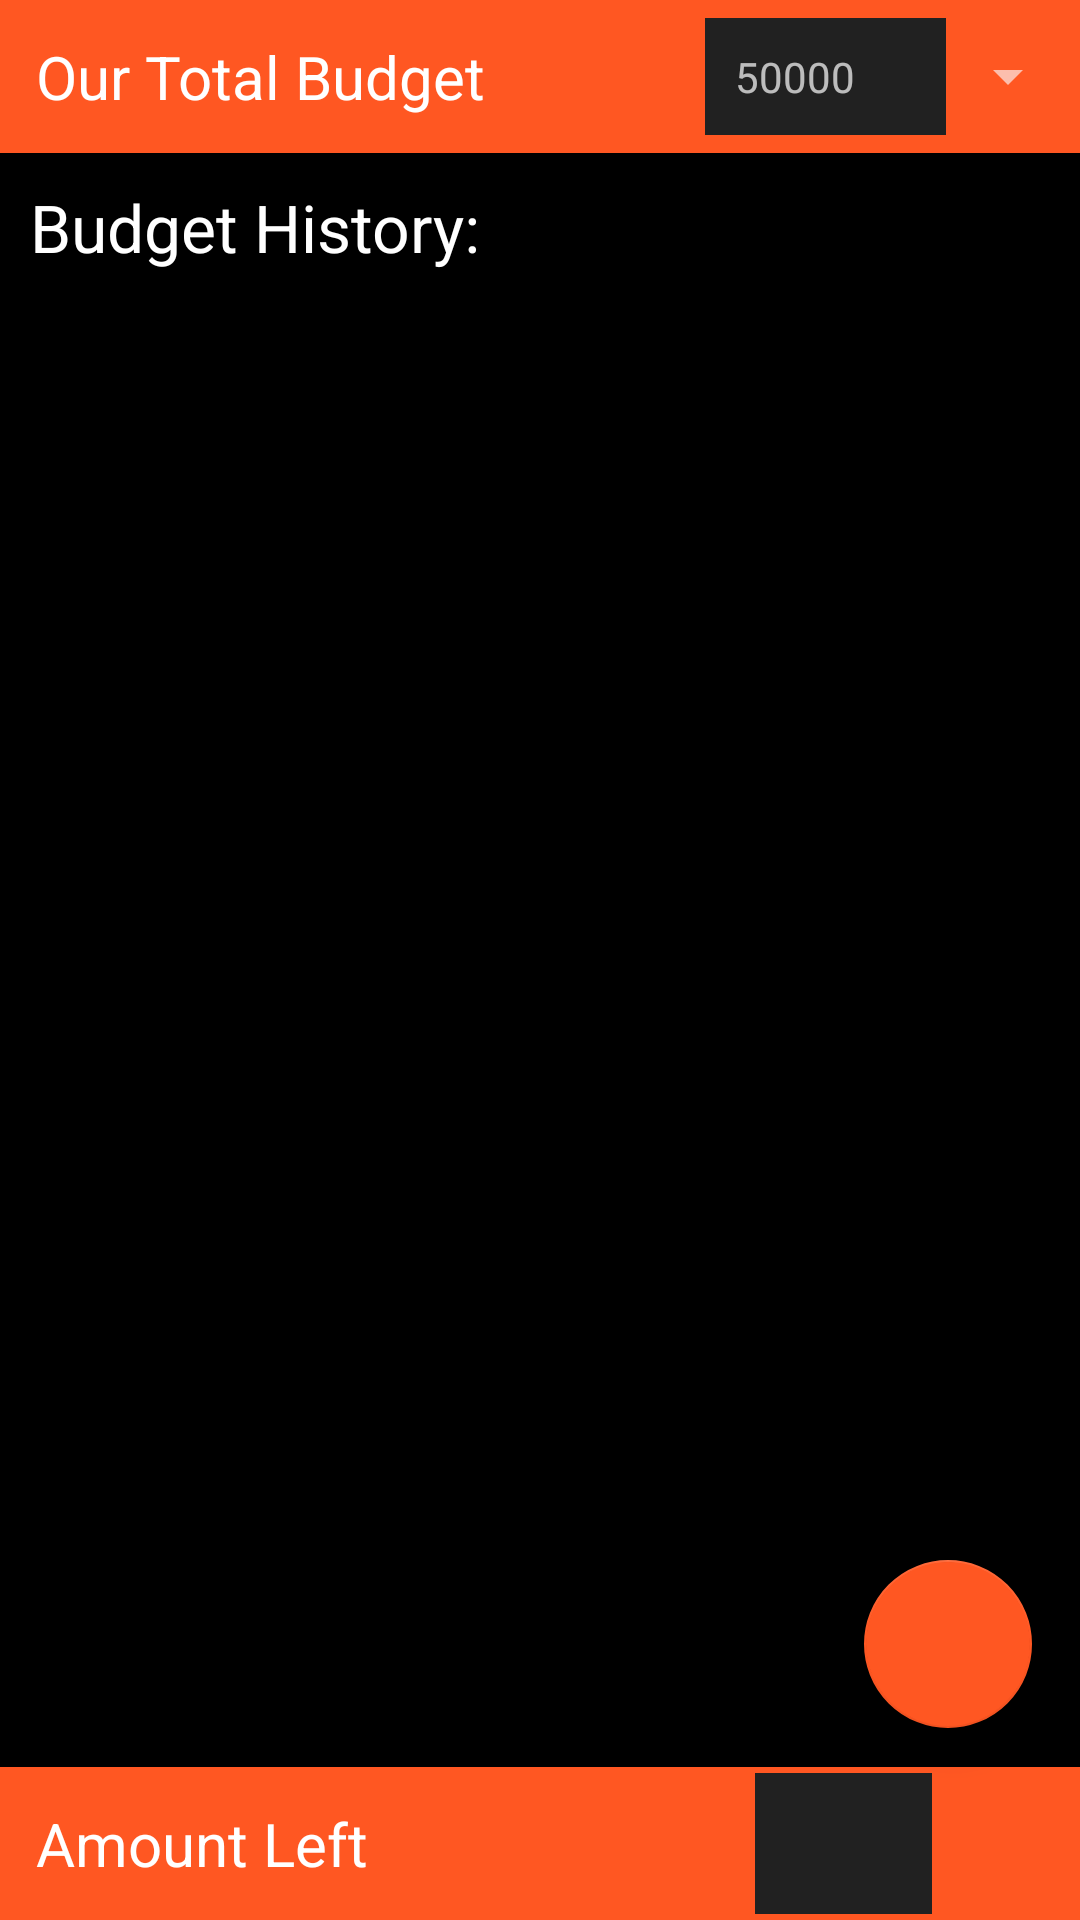

Reconstruct the res/layout file that produces this screen, plus the resources it refers to.
<!-- AndroidManifest.xml: application theme EcadroidOrange -->
<!-- res/layout/fragment_budget.xml -->
<android.support.design.widget.CoordinatorLayout xmlns:android="http://schemas.android.com/apk/res/android"
    xmlns:app="http://schemas.android.com/apk/res-auto"
    xmlns:tools="http://schemas.android.com/tools"
    android:layout_width="match_parent"
    android:layout_height="match_parent"
    android:fitsSystemWindows="false"
    tools:context="com.example.android.final_year_project.BudgetFragment">

    <RelativeLayout
        android:layout_width="match_parent"
        android:layout_height="match_parent">

        <LinearLayout
            android:id="@+id/budget_header"
            android:layout_width="match_parent"
            android:layout_height="wrap_content"
            android:background="@color/accent_material_dark"
            android:gravity="right"
            android:orientation="horizontal"
            android:weightSum="100">

            <TextView
                android:id="@+id/budget_label"
                android:layout_width="wrap_content"
                android:layout_height="wrap_content"
                android:layout_weight="60"
                android:padding="12dp"
                android:text="@string/label_total_budget"
                android:textColor="#FFFFFF"
                android:textSize="20sp" />

            <TextView
                android:id="@+id/budget_value"
                android:layout_width="wrap_content"
                android:layout_height="wrap_content"
                android:background="@color/primary_dark_material_dark"
                android:padding="10dp"
                android:layout_weight="20"
                android:text="50000"
                android:layout_gravity="center_vertical"
                />

            <Spinner
                android:id="@+id/android_material_design_spinner"
                android:layout_width="24dp"
                android:layout_height="wrap_content"
                android:layout_gravity="center_vertical"
                android:layout_weight="20"
                android:entries="@array/assigntask"
                android:focusableInTouchMode="false" />
        </LinearLayout>

        <TextView
            android:id="@+id/budget_history"
            android:layout_width="match_parent"
            android:layout_height="wrap_content"
            android:layout_below="@id/budget_header"
            android:padding="10dp"
            android:text="@string/label_budget_history"
            android:textColor="#FFFFFF"
            android:textSize="22sp" />

        <ListView
            android:id="@+id/list_expense"
            android:layout_width="fill_parent"
            android:layout_height="fill_parent"
            android:divider="@color/accent_theme_lighter"
            android:dividerHeight="10dp"
            android:footerDividersEnabled="false"
            android:padding="10dp"
            android:scrollbarStyle="outsideOverlay"
            android:layout_marginTop="82dp"
            android:layout_marginBottom="72dp">
        </ListView>


        <LinearLayout
            android:id="@+id/budget_remaining_row"
            android:layout_width="match_parent"
            android:layout_height="wrap_content"
            android:layout_alignParentBottom="true"
            android:layout_alignParentLeft="true"
            android:layout_alignParentStart="true"
            android:background="@color/accent_material_dark"
            android:gravity="right"
            android:orientation="horizontal"
            android:weightSum="100">

            <TextView
                android:id="@+id/budget_remaining_label"
                android:layout_width="wrap_content"
                android:layout_height="wrap_content"
                android:layout_weight="60"
                android:padding="12dp"
                android:text="@string/label_remaining"
                android:textColor="#FFFFFF"
                android:textSize="20sp" />

            <TextView
                android:id="@+id/budget_remaining_value"
                android:layout_width="wrap_content"
                android:layout_height="wrap_content"
                android:layout_gravity="center_vertical"
                android:layout_weight="20"
                android:background="@color/primary_dark_material_dark"
                android:padding="10dp"
                android:textColor="#FFFFFF"
                android:textSize="20sp" />

            <TextView
                android:layout_width="wrap_content"
                android:layout_height="match_parent"
                android:layout_gravity="center_vertical"
                android:layout_marginLeft="10sp"
                android:layout_weight="20"
                android:textColor="#FFFFFF" />
        </LinearLayout>

        <include layout="@layout/fragment_budget_content" />

    </RelativeLayout>

    <android.support.design.widget.FloatingActionButton
        android:id="@+id/fab"
        android:layout_width="wrap_content"
        android:layout_height="wrap_content"
        android:layout_gravity="bottom|end"
        android:layout_marginBottom="@dimen/fab_marginBottom"
        android:layout_marginEnd="@dimen/fab_marginRight"
        android:layout_marginRight="@dimen/fab_marginRight"
        android:src="@drawable/ic_add_white_24dp" />


</android.support.design.widget.CoordinatorLayout>
<!-- res/layout/fragment_budget_content.xml (included above) -->
<?xml version="1.0" encoding="utf-8"?>
<RelativeLayout xmlns:android="http://schemas.android.com/apk/res/android"
    xmlns:app="http://schemas.android.com/apk/res-auto"
    xmlns:tools="http://schemas.android.com/tools"
    android:layout_width="match_parent"
    android:layout_height="match_parent"
    android:paddingBottom="@dimen/activity_vertical_margin"
    android:paddingLeft="@dimen/activity_horizontal_margin"
    android:paddingRight="@dimen/activity_horizontal_margin"
    android:paddingTop="@dimen/activity_vertical_margin"
    app:layout_behavior="@string/appbar_scrolling_view_behavior"
    tools:context="com.example.android.final_year_project.BudgetFragment"
    tools:showIn="@layout/fragment_budget">

</RelativeLayout>
<!-- resources referenced by this layout -->
<resources>
  <string-array name="assigntask">
          <item>Ahaarya</item>
          <item>Mukhauta</item>
          <item>Philyra</item>
          <item>Glamfire</item>
          <item>Elvira</item>
          <item>Shuffleshots</item>
          <item>Inklings</item>
          <item>NSS</item>
      </string-array>
  <color name="accent_material_dark">#ff5722</color>
  <color name="accent_theme_lighter">#ff8a65</color>
  <color name="primary_dark_material_dark">#212121</color>
  <dimen name="activity_horizontal_margin">10dp</dimen>
  <dimen name="activity_vertical_margin">10dp</dimen>
  <dimen name="fab_marginBottom">64dp</dimen>
  <dimen name="fab_marginRight">16dp</dimen>
  <string name="label_budget_history">Budget History: </string>
  <string name="label_remaining">Amount Left</string>
  <string name="label_total_budget">Our Total Budget</string>
  <style name="EcadroidOrange" parent="Theme.AppCompat.NoActionBar">
          <item name="android:colorBackground">@color/background_material_dark</item>
          <item name="android:colorForeground">@color/foreground_material_dark</item>
      </style>
  <color name="background_material_dark">#000000</color>
  <color name="foreground_material_dark">#fbe9e7</color>
</resources>
